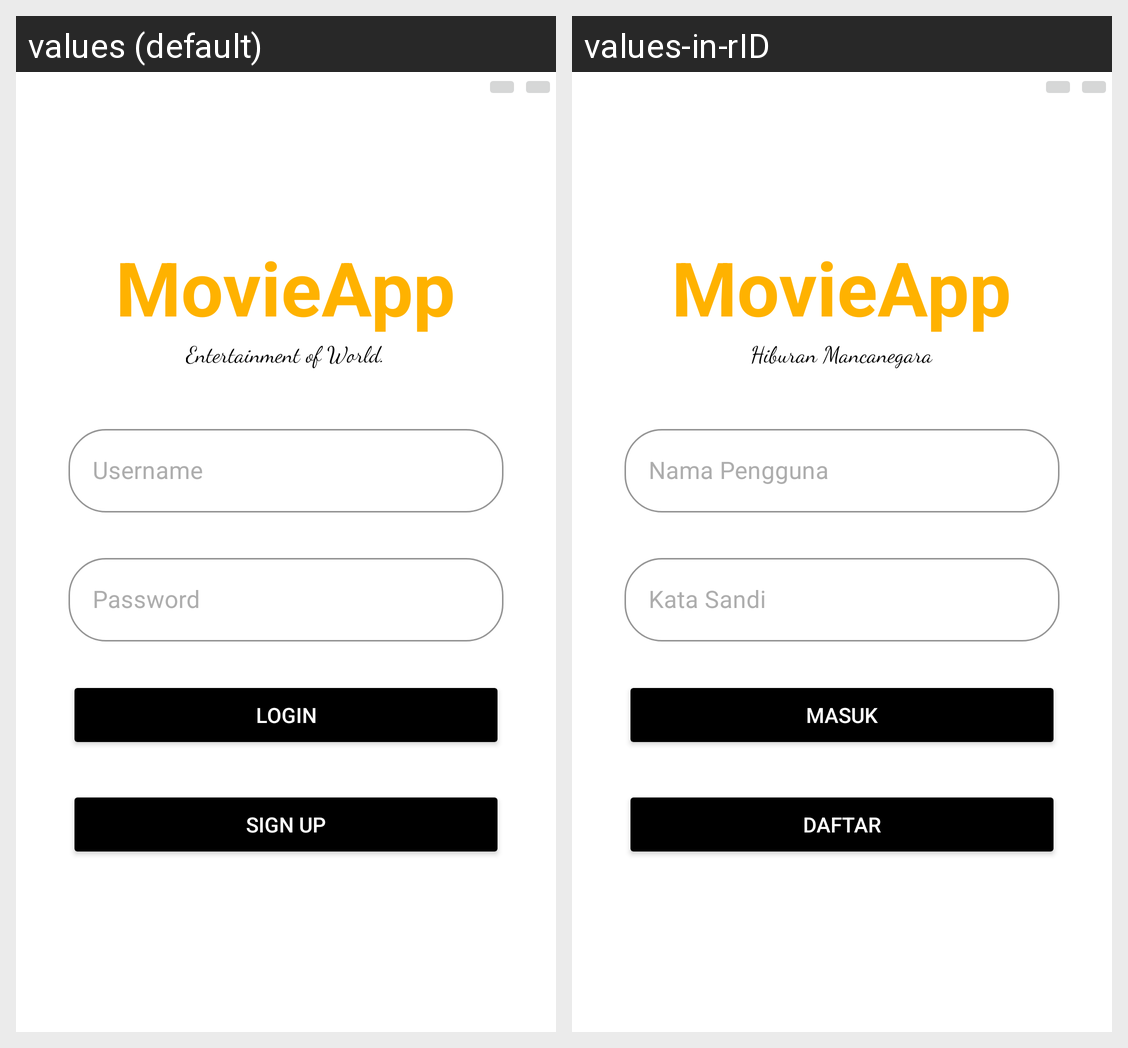

Here is an Android app screen in its default locale and in the app's own translations. Write out the translated-string differences for the strings that appear on this screen.
Android screen res/layout/activity_login.xml rendered under 2 locales, left to right: values (default), values-in-rID. Device: Nexus 5 (rendered at 1080×1920; each locale shown at half size, 540×960, under a caption strip naming it); theme Theme.AndChallenge5.
Strings drawn on this screen, with the default value and each locale's value (text and hints the layout hard-codes, and strings that could not be matched under every locale, appear in the picture but are not listed):

movieapp
  values: MovieApp
  values-in-rID: MovieApp  [not translated; the default value is used]

entertainment_of_world
  values: Entertainment of World.
  values-in-rID: Hiburan Mancanegara

username
  values: Username
  values-in-rID: Nama Pengguna

password
  values: Password
  values-in-rID: Kata Sandi

login
  values: Login
  values-in-rID: Masuk

sign_up
  values: SIGN UP
  values-in-rID: Daftar
